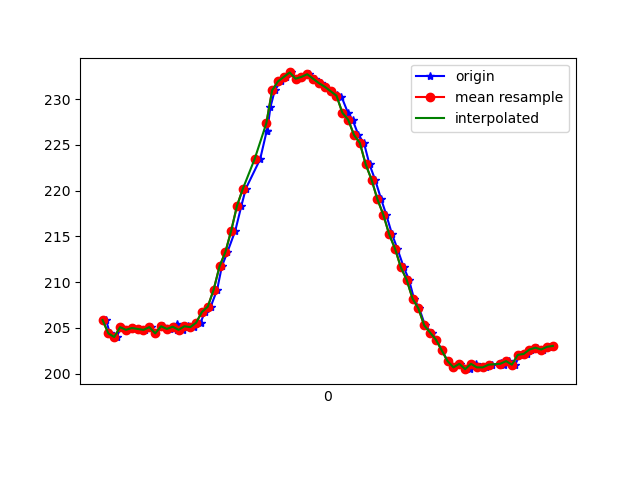

The data file committed next to this chart (first rows):
1617737573052, 433209760639170, 205.85938, -246.97266, -62.79297
1617737573065, 433209775014704, 204.4, -247.6, -62.3
1617737573088, 433209794059998, 204, -247.8, -62.3
1617737573104, 433209813105292, 205.1, -247.9, -64.26
1617737573124, 433209832303192, 204.8, -247.6, -63.38
1617737573145, 433209851440049, 205, -247.4, -63.09
1617737573165, 433209870607428, 204.9, -247.7, -63.48
1617737573185, 433209889744286, 204.8, -248.2, -63.77
1617737573207, 433209908850622, 205.1, -247.6, -63.38
1617737573221, 433209927987479, 204.4, -247.7, -63.48
1617737573247, 433209947460071, 205.2, -247.6, -63.87
1617737573270, 433209966566407, 204.9, -247.6, -63.57
1617737573294, 433209985733786, 205.5, -247.5, -64.06
1617737573296, 433210004840122, 204.8, -247.4, -63.87
1617737573314, 433210024007501, 204.8, -247.9, -63.48
1617737573333, 433210043205401, 205.2, -246.7, -62.89
1617737573354, 433210062281216, 205.1, -247.9, -63.18
1617737573375, 433210081540159, 205.6, -246.8, -63.09
1617737573390, 433210100768581, 206.7, -246.6, -62.3
1617737573410, 433210120332736, 207.3, -246.7, -61.82
1617737573432, 433210139469594, 209.2, -245.7, -60.74
1617737573448, 433210158636973, 211.7, -244.9, -60.45
1617737573467, 433210177804352, 213.3, -243.8, -58.59
1617737573494, 433210197063294, 215.6, -243.9, -57.81
1617737573515, 433210216230673, 218.4, -243.8, -57.23
1617737573530, 433210234970754, 220.2, -244.1, -55.37
1617737573579, 433210254199175, 223.4, -243.9, -54.3
1617737573601, 433210291954028, 226.5, -244.8, -53.81
1617737573603, 433210298882364, 226.5, -244.8, -53.81
1617737573614, 433210315272304, 229.1, -246.8, -51.66
1617737573629, 433210335630014, 231, -247.6, -50.29
1617737573649, 433210354925069, 231.9, -246.6, -49.22
1617737573668, 433210373543064, 232.4, -246.3, -49.61
1617737573686, 433210393229305, 232.9, -246, -49.22
1617737573704, 433210412457726, 232.2, -246.4, -48.93
1617737573723, 433210430556860, 232.4, -245.7, -48.24
1617737573745, 433210449571632, 232.7, -245.5, -48.83
1617737573766, 433210468830575, 232.2, -245.7, -48.24
1617737573786, 433210488120039, 231.7, -245.6, -49.51
1617737573800, 433210507653673, 231.3, -245.6, -48.93
1617737573820, 433210525874892, 230.9, -245.9, -50.68
1617737573841, 433210544828621, 230.5, -246.6, -50.59
1617737573857, 433210564484341, 230.3, -246.8, -51.95
1617737573879, 433210583499113, 228.5, -246.7, -53.12
1617737573895, 433210602544407, 227.7, -247.7, -54.49
1617737573915, 433210621009796, 226.1, -246.9, -55.57
1617737573934, 433210640482388, 225.2, -248.1, -56.54
1617737573953, 433210659436117, 222.9, -248.5, -56.54
1617737573972, 433210678542454, 221.2, -249.6, -58.01
1617737573993, 433210697160449, 219, -250.2, -59.67
1617737574010, 433210717335031, 217.4, -250.0, -60.45
1617737574030, 433210735983547, 215.2, -250.3, -61.13
1617737574048, 433210754937277, 213.7, -251.1, -62.01
1617737574070, 433210773891007, 211.6, -251.3, -62.5
1617737574088, 433210793027864, 210.3, -251.4, -63.18
1617737574105, 433210812744627, 208.2, -251.5, -63.87
1617737574123, 433210831973048, 207.1, -251.2, -63.18
1617737574143, 433210850377394, 205.3, -251.7, -64.45
1617737574165, 433210869788944, 204.5, -251.5, -64.94
1617737574181, 433210888498503, 203.7, -251.2, -64.26
1617737574201, 433210907635360, 202.5, -251.2, -64.84
... 20 more rows
